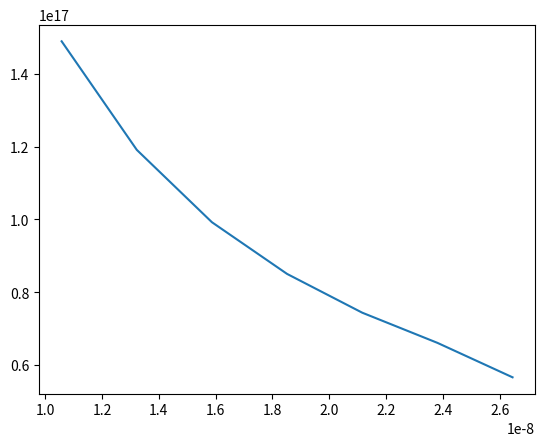
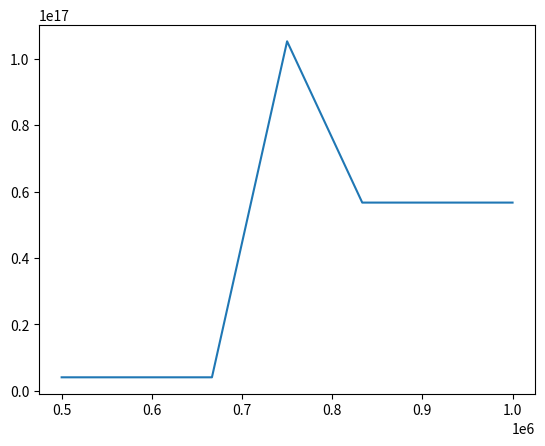

Python code for these plots, in order:
import numpy as np 
import scipy.signal
import matplotlib.pyplot as plt 

me = (9.11*10**(-31))     #mass of electron [kg] 
Z = 10    
k = (8.99 * 10**9)
a = (5.29 * 10**(-11))    #Bohr radius [m]
e = (1.6*10**(-19))       #charge of an electron 


step = 10000           #number of steps in time 
v0 = (1.5*10**6)            #initial velocity of electron [m/s]

y_trial = 50 * a * np.array([4,5,6,7,8,9,10])
x_trial = -100 * y_trial 
v_trial = 10**6*np.linspace(0.5,1,7)
pos_ps_max = []
v_ps_max = []


for i in range(0,7):
    pos_x = np.zeros(step)
    pos_y = np.zeros(step)
    v_x = np.zeros(step)
    v_x[0]=v0
    v_y = np.zeros(step)
    a_x = np.zeros(step)
    a_y = np.zeros(step)
    dist = np.zeros(step)
    dist[0] = x_trial[i]
    pos_x[0] = x_trial[i]
    pos_y[0] = y_trial[i]

    dt = (2*np.abs(dist[0])/v0/step)

    time = np.arange(0,step)*dt


    for i in range(1,step):
        F = k * 10 * e * e/((dist[i-1])**2)
        a_x[i-1] = -F*np.cos(np.arctan2(pos_y[i-1],pos_x[i-1]))/me
        v_x[i] = v_x[i-1] + a_x[i-1] * dt 
        pos_x[i] = pos_x[i-1] + v_x[i-1] *dt 
        a_y[i-1] = -F*np.sin(np.arctan2(pos_y[i-1],pos_x[i-1]))/me
        v_y[i] = v_y[i-1] + a_y[i-1] * dt 
        pos_y[i] = pos_y[i-1] + v_y[i-1] *dt
        dist[i]= (pos_x[i]**2 + pos_y[i]**2)**0.5
    freq, ps = scipy.signal.periodogram(a_x,step/dt)
    pos_ps_max.append(freq[np.argmax(ps)])
    

for i in range(0,7):
    pos_x = np.zeros(step)
    pos_y = np.zeros(step)
    v_x = np.zeros(step)
    v_x[0]=v_trial[i]
    v_y = np.zeros(step)
    a_x = np.zeros(step)
    a_y = np.zeros(step)
    dist = np.zeros(step)
    dist[0] = -35000*a
    pos_x[0] = dist[0]
    pos_y[0] = 350*a

    dt = (2*np.abs(dist[0])/v0/step)

    time = np.arange(0,step)*dt


    for i in range(1,step):
        F = k * 10 * e * e/((dist[i-1])**2)
        a_x[i-1] = -F*np.cos(np.arctan2(pos_y[i-1],pos_x[i-1]))/me
        v_x[i] = v_x[i-1] + a_x[i-1] * dt 
        pos_x[i] = pos_x[i-1] + v_x[i-1] *dt 
        a_y[i-1] = -F*np.sin(np.arctan2(pos_y[i-1],pos_x[i-1]))/me
        v_y[i] = v_y[i-1] + a_y[i-1] * dt 
        pos_y[i] = pos_y[i-1] + v_y[i-1] *dt
        dist[i]= (pos_x[i]**2 + pos_y[i]**2)**0.5
    freq, ps = scipy.signal.periodogram(a_x,step/dt)
    v_ps_max.append(freq[np.argmax(ps)])
    
np.array(pos_ps_max)
np.array(v_ps_max)

plt.gcf().clear()
plt.plot(y_trial, pos_ps_max);plt.savefig('impact_change.png')
plt.gcf().clear()
plt.plot(v_trial, v_ps_max);plt.savefig('v_change.png')
plt.gcf().clear()
